Dataset: processed (GitHub, Shayanthavi/Brain-Tumer-MRI-Classifier). Classes: glioma, meningioma, no tumor, pituitary tumor.

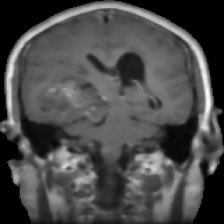
Label: glioma

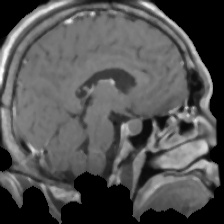
Label: pituitary tumor

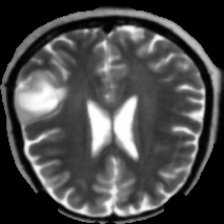
Label: no tumor

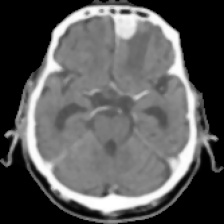
Label: meningioma

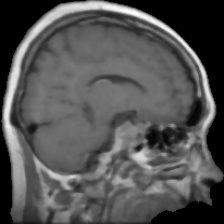
Label: pituitary tumor

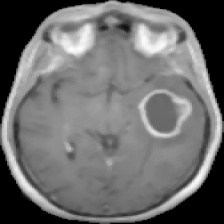
Label: glioma
